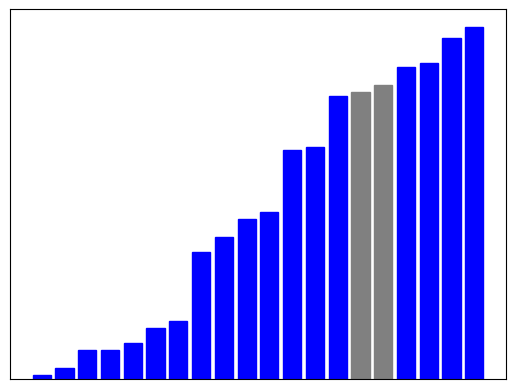

The matplotlib source for this figure: (Note: this script raises an exception after producing the figure.)
import matplotlib.pyplot as plt 
from matplotlib.animation import FuncAnimation
import numpy as np


# np.random.seed(7096)


class quicksort_gen:
    def __init__(self, arr, random_pivot=False):
        self.arr = arr 
        self.lo = 0
        self.hi = len(arr) - 1

        self.random_pivot = random_pivot

    def partition(self):
        pivot = self.arr[self.hi]
        i = self.lo
        yield self.arr, self.hi, self.lo, self.hi, i

        for j in range(self.lo, self.hi):
            yield self.arr, self.hi, self.lo, self.hi, j
            if self.arr[j] < pivot:
                if j != i:
                    self.arr[j], self.arr[i] = self.arr[i], self.arr[j]
                    yield self.arr, self.hi, self.lo, self.hi, j
                i += 1 

        self.arr[i], self.arr[self.hi] = self.arr[self.hi], self.arr[i]
        self.pivot = i 
        yield self.arr, pivot, self.lo, self.hi, -1

    def __iter__(self):
        if len(self.arr) <= 1:
            return self.arr 

        if self.lo < self.hi:
            # random pivot
            if self.random_pivot:
                idx = np.random.randint(low=self.lo, high=self.hi+1)
                self.arr[idx], self.arr[self.hi] = self.arr[self.hi], self.arr[idx]

            yield from self.partition()

            loR = self.lo 
            hiR = self.pivot - 1 

            loL = self.pivot + 1 
            hiL = self.hi 

            self.lo = loR
            self.hi = hiR
            yield from self.__iter__()
            self.lo = loL
            self.hi = hiL
            yield from self.__iter__()


# initialize array
y = np.random.randint(100, size=20)
x = list(range(len(y)))

qsort = quicksort_gen(y)
qsort_iter = iter(qsort)


# initialize figure
fig, ax = plt.subplots()
       

bars = ax.bar(x, y)


def init():
    ax.set_xticks([])
    ax.set_yticks([])
#    ax.set_title('Quicksort animated')


def animate(state):
    arr, pivot, lo, hi, curr = state

    # update bar heights
    for k, (val, rec) in enumerate(zip(arr, bars)):
        # update bar heights
        rec.set_height(val)

        # update colors
        if k == pivot:
            rec.set_color('r')
        elif k == curr:
            rec.set_color('g')
        elif k >= lo and k < hi:
            rec.set_color('gray')
        else:
            rec.set_color('b')

    return bars,


animation = FuncAnimation(fig, animate,
                          frames=qsort_iter,
                          interval=100,
                          init_func=init,
                          repeat=False,
                          )

animation.save("quicksort.gif", writer="imagemagick")
# plt.show()
